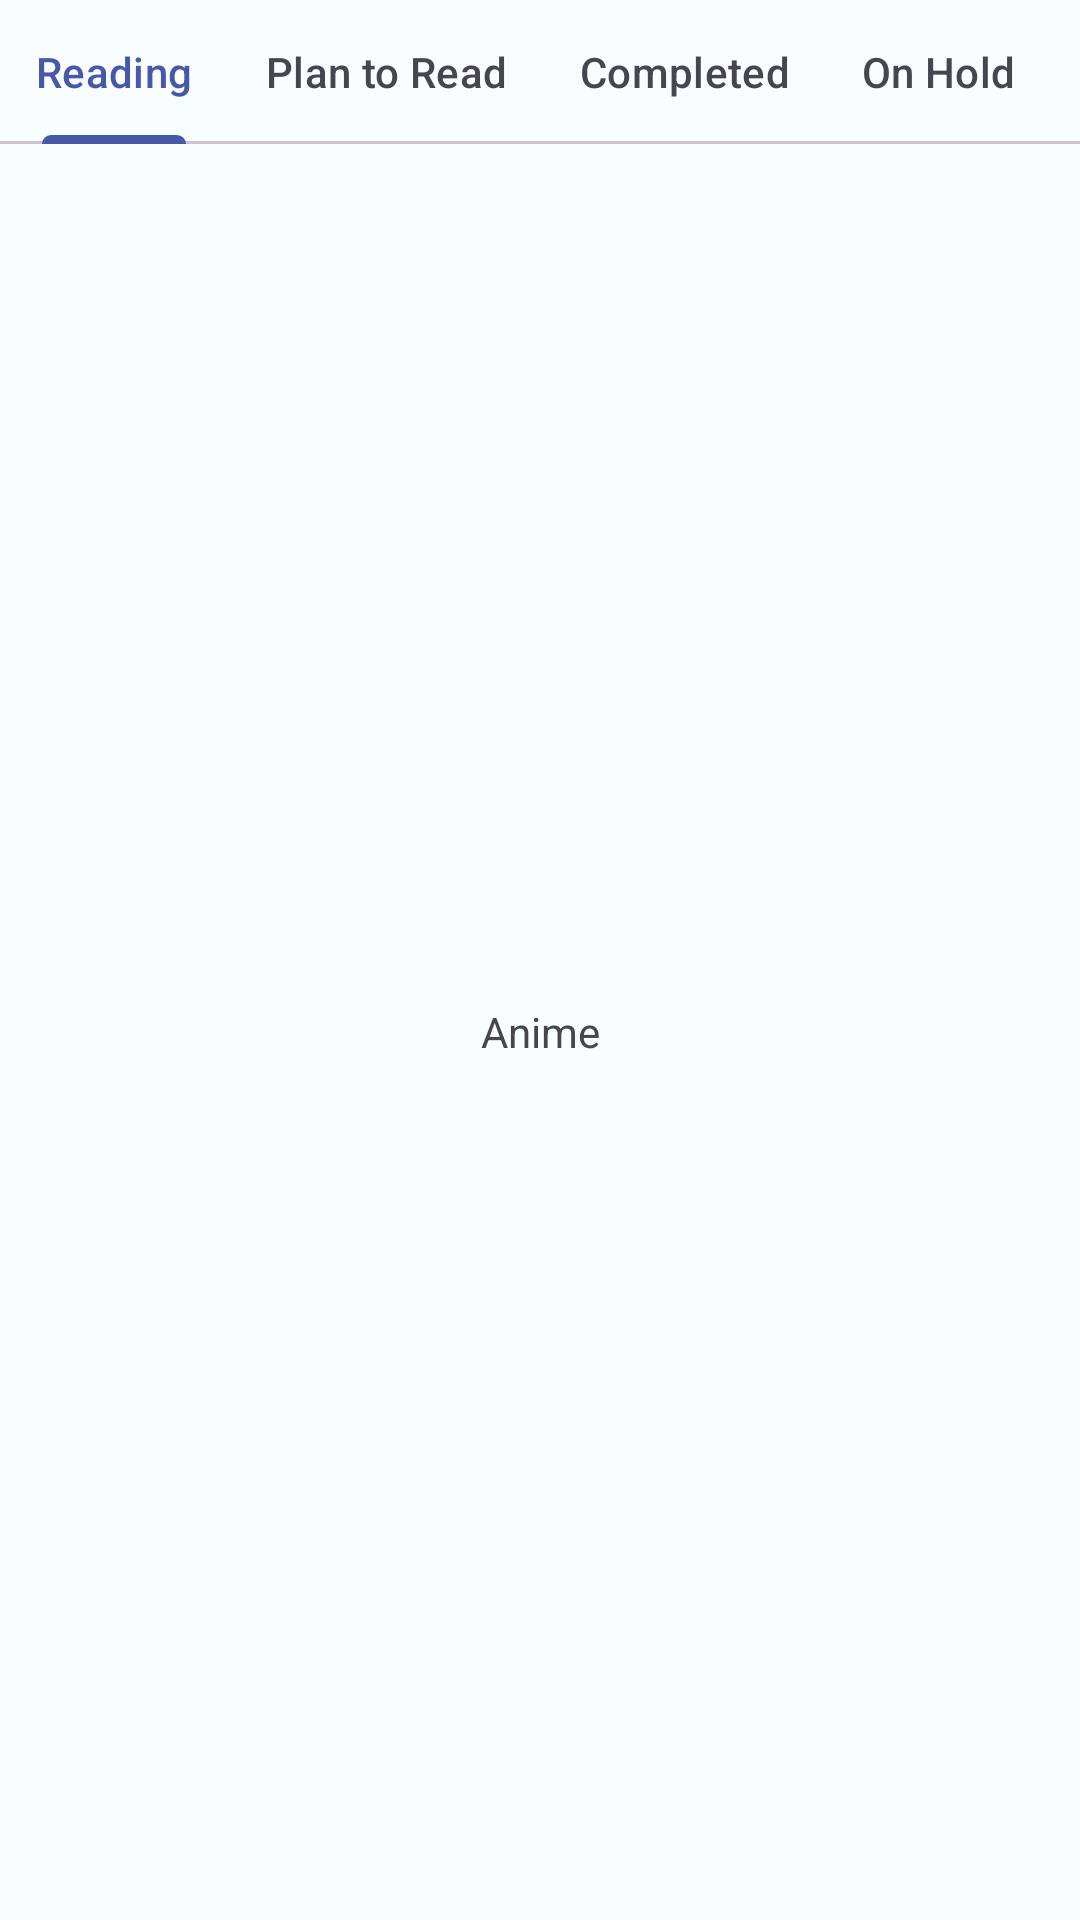

Reconstruct the res/layout file that produces this screen, plus the resources it refers to.
<!-- AndroidManifest.xml: application theme Theme.YorozuyaList -->
<!-- res/layout/fragment_manga.xml -->
<?xml version="1.0" encoding="utf-8"?>
<layout xmlns:android="http://schemas.android.com/apk/res/android"
    xmlns:tools="http://schemas.android.com/tools"
    xmlns:app="http://schemas.android.com/apk/res-auto">
    <androidx.appcompat.widget.LinearLayoutCompat
        android:layout_width="match_parent"
        android:layout_height="match_parent"
        tools:context=".view.anime.MangaFragment"
        android:orientation="vertical">

        <com.google.android.material.tabs.TabLayout
            android:layout_width="match_parent"
            android:layout_height="wrap_content"
            app:tabMode="scrollable"
            app:tabGravity="center"
            >

            <com.google.android.material.tabs.TabItem
                android:layout_width="wrap_content"
                android:layout_height="wrap_content"
                android:text="@string/reading" />

            <com.google.android.material.tabs.TabItem
                android:layout_width="wrap_content"
                android:layout_height="wrap_content"
                android:text="@string/plan_to_read" />

            <com.google.android.material.tabs.TabItem
                android:layout_width="wrap_content"
                android:layout_height="wrap_content"
                android:text="@string/completed" />

            <com.google.android.material.tabs.TabItem
                android:layout_width="wrap_content"
                android:layout_height="wrap_content"
                android:text="@string/on_hold" />

            <com.google.android.material.tabs.TabItem
                android:layout_width="wrap_content"
                android:layout_height="wrap_content"
                android:text="@string/dropped" />

        </com.google.android.material.tabs.TabLayout>

        
        <TextView
            android:layout_width="match_parent"
            android:layout_height="match_parent"
            android:gravity="center"
            android:text="Anime" />

    </androidx.appcompat.widget.LinearLayoutCompat>
</layout>
<!-- resources referenced by this layout -->
<resources>
  <string name="completed">Completed</string>
  <string name="dropped">Dropped</string>
  <string name="on_hold">On Hold</string>
  <string name="plan_to_read">Plan to Read</string>
  <string name="reading">Reading</string>
  <color name="md_theme_light_primary">#4758A9</color>
  <color name="md_theme_light_onPrimary">#FFFFFF</color>
  <color name="md_theme_light_primaryContainer">#DDE1FF</color>
  <color name="md_theme_light_onPrimaryContainer">#001257</color>
  <color name="md_theme_light_secondary">#4758A9</color>
  <color name="md_theme_light_onSecondary">#FFFFFF</color>
  <color name="md_theme_light_secondaryContainer">#DDE1FF</color>
  <color name="md_theme_light_onSecondaryContainer">#001257</color>
  <color name="md_theme_light_tertiary">#984061</color>
  <color name="md_theme_light_onTertiary">#FFFFFF</color>
  <color name="md_theme_light_tertiaryContainer">#FFD9E2</color>
  <color name="md_theme_light_onTertiaryContainer">#3E001D</color>
  <color name="md_theme_light_error">#BA1A1A</color>
  <color name="md_theme_light_errorContainer">#FFDAD6</color>
  <color name="md_theme_light_onError">#FFFFFF</color>
  <color name="md_theme_light_onErrorContainer">#410002</color>
  <color name="md_theme_light_background">#F8FDFF</color>
  <color name="md_theme_light_onBackground">#001F25</color>
  <color name="md_theme_light_surface">#F8FDFF</color>
  <color name="md_theme_light_onSurface">#001F25</color>
  <color name="md_theme_light_surfaceVariant">#E3E1EC</color>
  <color name="md_theme_light_onSurfaceVariant">#45464F</color>
  <color name="md_theme_light_outline">#767680</color>
  <color name="md_theme_light_inverseOnSurface">#D6F6FF</color>
  <color name="md_theme_light_inverseSurface">#00363F</color>
  <color name="md_theme_light_inversePrimary">#B9C3FF</color>
</resources>
